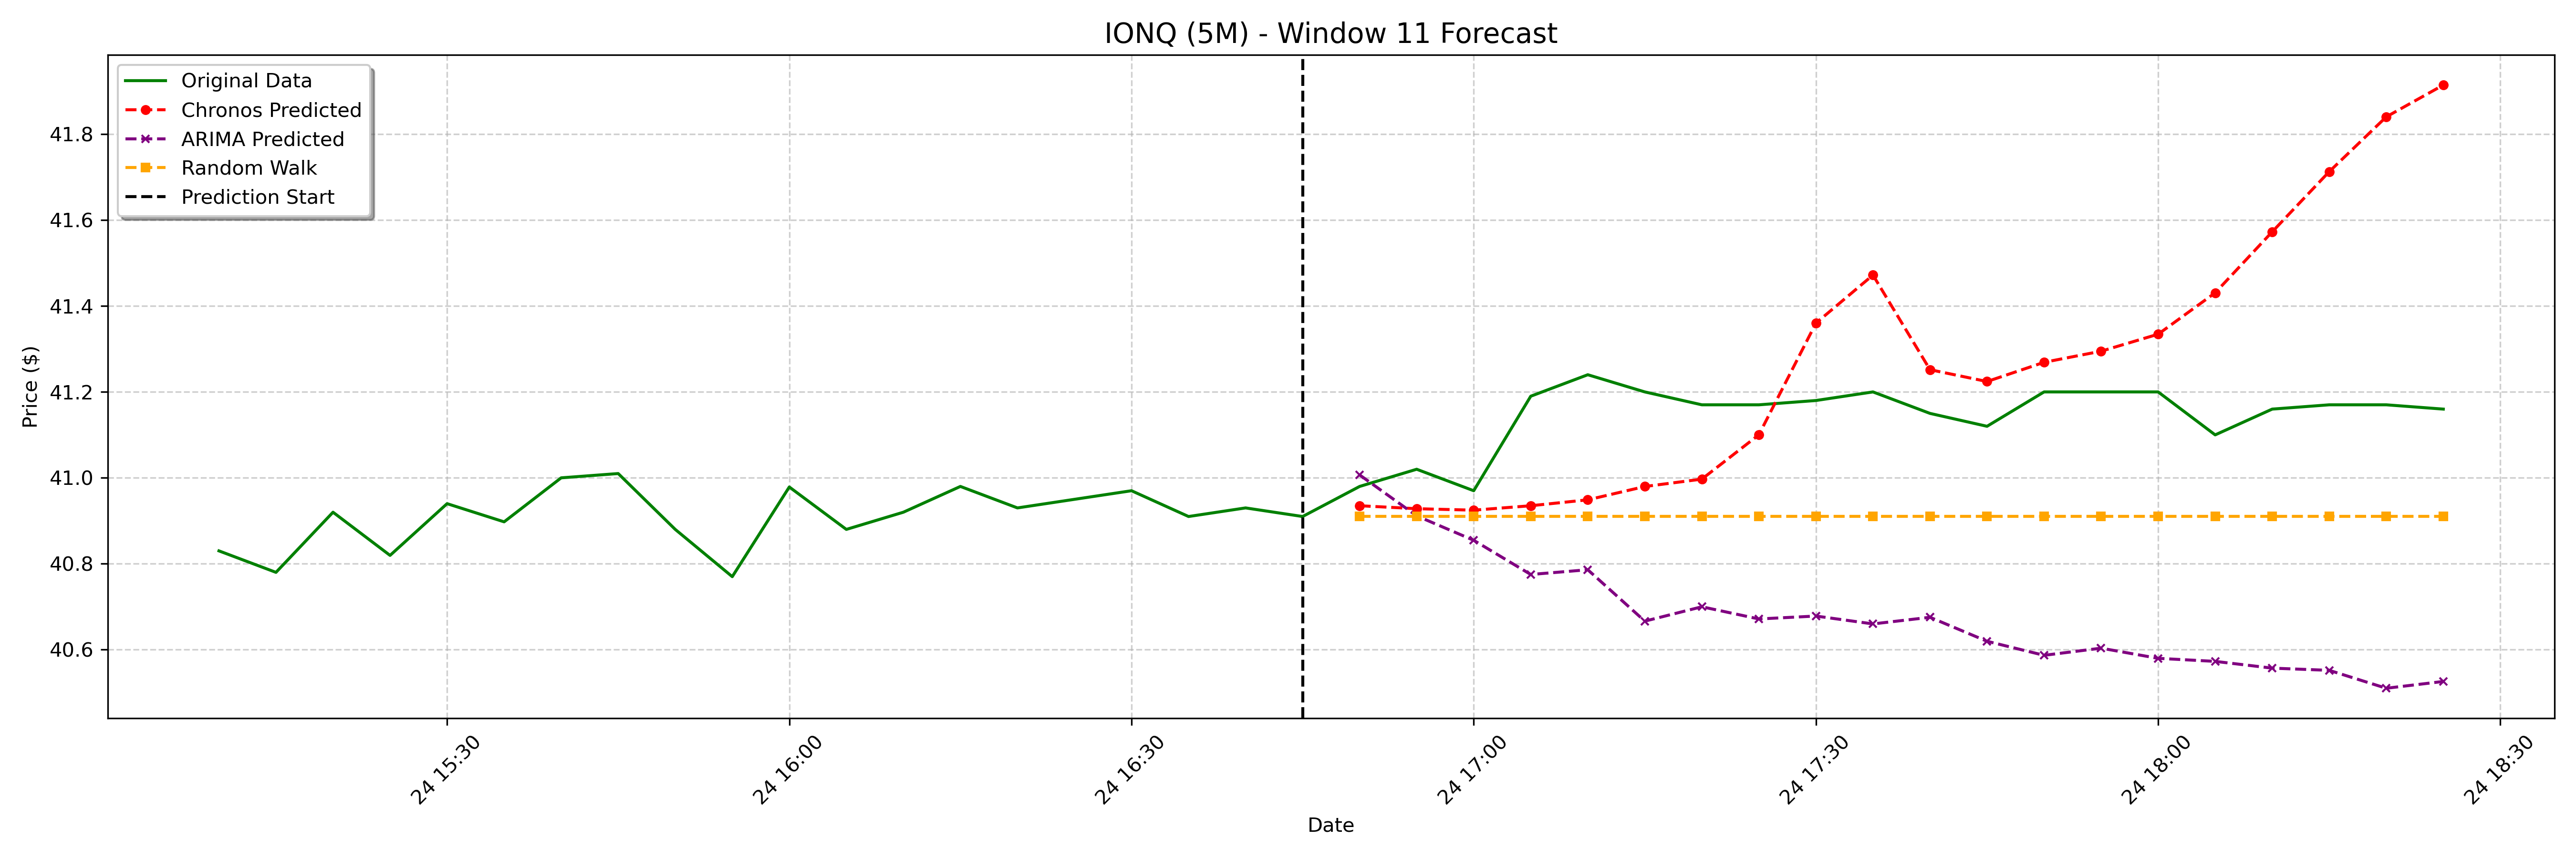

Data behind this chart, as committed beside it:
date, actual, chronos_forecast, arima_forecast, random_walk_forecast
2025-01-24 16:50:00-05:00, 40.98, 40.94, 41.01, 40.91
2025-01-24 16:55:00-05:00, 41.02, 40.93, 40.91, 40.91
2025-01-24 17:00:00-05:00, 40.97, 40.92, 40.85, 40.91
2025-01-24 17:05:00-05:00, 41.19, 40.94, 40.78, 40.91
2025-01-24 17:10:00-05:00, 41.24, 40.95, 40.79, 40.91
2025-01-24 17:15:00-05:00, 41.2, 40.98, 40.67, 40.91
2025-01-24 17:20:00-05:00, 41.17, 41, 40.7, 40.91
2025-01-24 17:25:00-05:00, 41.17, 41.1, 40.67, 40.91
2025-01-24 17:30:00-05:00, 41.18, 41.36, 40.68, 40.91
2025-01-24 17:35:00-05:00, 41.2, 41.47, 40.66, 40.91
2025-01-24 17:40:00-05:00, 41.15, 41.25, 40.68, 40.91
2025-01-24 17:45:00-05:00, 41.12, 41.22, 40.62, 40.91
2025-01-24 17:50:00-05:00, 41.2, 41.27, 40.59, 40.91
2025-01-24 17:55:00-05:00, 41.2, 41.29, 40.6, 40.91
2025-01-24 18:00:00-05:00, 41.2, 41.33, 40.58, 40.91
2025-01-24 18:05:00-05:00, 41.1, 41.43, 40.57, 40.91
2025-01-24 18:10:00-05:00, 41.16, 41.57, 40.56, 40.91
2025-01-24 18:15:00-05:00, 41.17, 41.71, 40.55, 40.91
2025-01-24 18:20:00-05:00, 41.17, 41.84, 40.51, 40.91
2025-01-24 18:25:00-05:00, 41.16, 41.91, 40.53, 40.91
